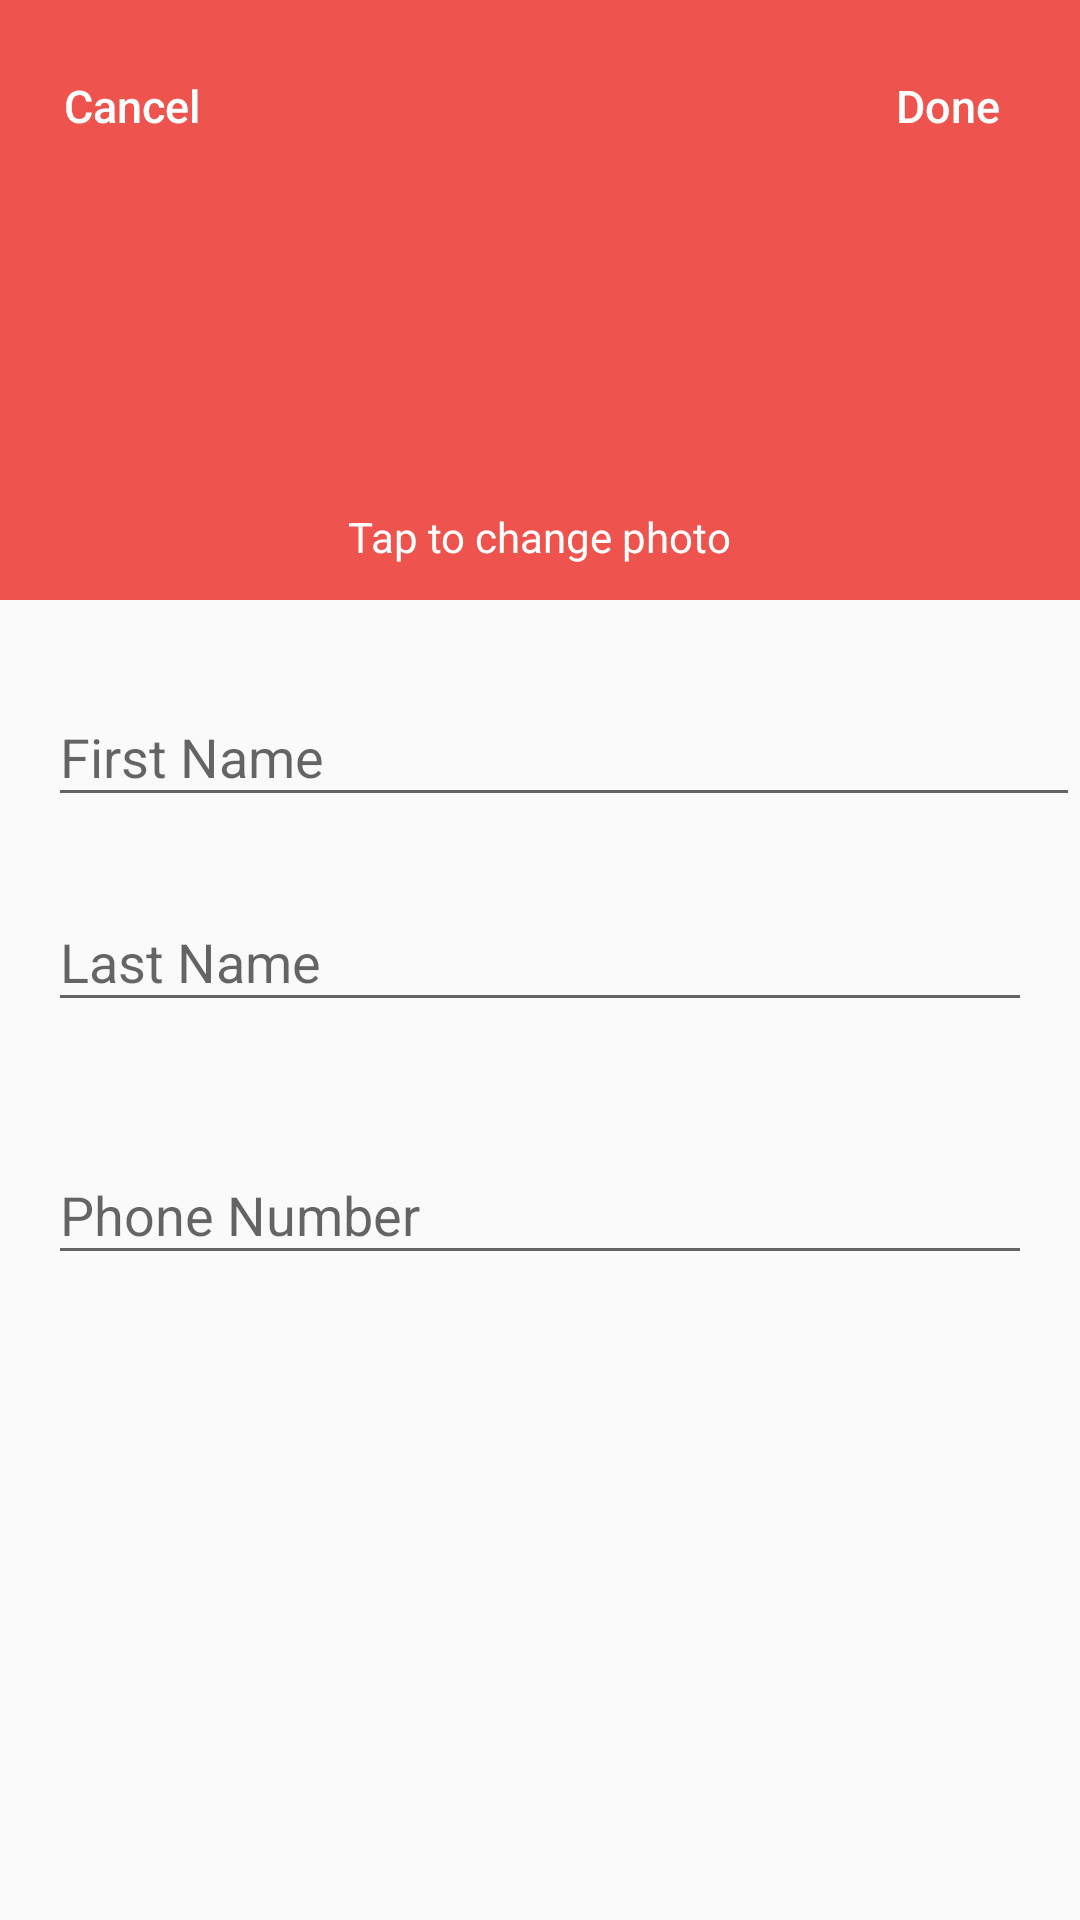

Android layout source for this screen:
<!-- AndroidManifest.xml: application theme AppTheme1 -->
<!-- res/layout/activity_edit_profile_normal.xml -->
<?xml version="1.0" encoding="utf-8"?>
<ScrollView  xmlns:android="http://schemas.android.com/apk/res/android"
    android:layout_width="fill_parent"
    android:layout_height="fill_parent">

    <android.support.design.widget.CoordinatorLayout
        android:layout_width="match_parent"
        android:layout_height="match_parent">

        <LinearLayout
            android:layout_width="fill_parent"
            android:layout_height="fill_parent"
            android:gravity="center"
            android:orientation="vertical">

            <LinearLayout
                android:layout_width="fill_parent"
                android:layout_height="200dp"
                android:gravity="center"
                android:orientation="vertical"
                android:background="@color/colorPrimary">

                <RelativeLayout
                    android:layout_width="match_parent"
                    android:layout_height="wrap_content"
                    android:orientation="horizontal">

                    <Button
                        android:id="@+id/btnCancel"
                        android:layout_width="wrap_content"
                        android:layout_height="wrap_content"
                        android:background="@null"
                        android:text="@string/cancel"
                        android:textAllCaps="false"
                        android:textColor="@color/white"
                        android:layout_alignParentLeft="true"
                        android:textSize="15dp"/>

                    <Button
                        android:id="@+id/btnDone"
                        android:layout_width="wrap_content"
                        android:layout_height="wrap_content"
                        android:background="@null"
                        android:text="Done"
                        android:textAllCaps="false"
                        android:textColor="@color/white"
                        android:textSize="15dp"
                        android:layout_alignParentRight="true"/>

                </RelativeLayout>

                <ImageView
                    android:id="@+id/iv_profile_pic"
                    android:layout_width="@dimen/logo_w_h"
                    android:layout_height="@dimen/logo_w_h"
                    android:layout_gravity="center_horizontal"
                    android:layout_marginBottom="10dp"
                    android:src="@drawable/user_profile"/>
                <TextView
                    android:layout_width="wrap_content"
                    android:layout_height="wrap_content"
                    android:text="Tap to change photo"
                    android:textColor="@color/white"/>

            </LinearLayout>


            <android.support.design.widget.TextInputLayout
                android:layout_marginTop="20dp"
                android:layout_width="match_parent"
                android:layout_height="wrap_content"
                android:paddingLeft="16dp">

                <EditText
                    android:id="@+id/et_fts_FName"
                    android:layout_width="match_parent"
                    android:layout_height="wrap_content"
                    android:hint="@string/hint_first_name"
                    android:inputType="textEmailAddress"
                    android:maxLines="1"
                    android:singleLine="true"
                    android:textColor="@android:color/black"/>

            </android.support.design.widget.TextInputLayout>

            <android.support.design.widget.TextInputLayout
                android:layout_width="match_parent"
                android:layout_height="wrap_content"
                android:padding="16dp">>

                <EditText
                    android:id="@+id/et_fts_LName"
                    android:layout_width="match_parent"
                    android:layout_height="wrap_content"
                    android:focusableInTouchMode="true"
                    android:hint="@string/hint_last_name"
                    android:maxLines="1"
                    android:singleLine="true"
                    android:imeActionId="@+id/login"
                    android:textColor="@android:color/black"/>

            </android.support.design.widget.TextInputLayout>

            <android.support.design.widget.TextInputLayout
                android:layout_width="match_parent"
                android:layout_height="wrap_content"
                android:padding="16dp">>

                <EditText
                    android:id="@+id/et_fts_PhoneNo"
                    android:layout_width="match_parent"
                    android:layout_height="wrap_content"
                    android:hint="@string/hint_phone_no"
                    android:inputType="phone"
                    android:maxLength="10"
                    android:maxLines="1"
                    android:singleLine="true"
                    android:textColor="@android:color/black"
                    android:selectAllOnFocus="false"/>

            </android.support.design.widget.TextInputLayout>

        </LinearLayout>

        <ProgressBar
            android:id="@+id/progressBar"
            android:layout_width="30dp"
            android:layout_height="30dp"
            android:layout_gravity="center|bottom"
            android:layout_marginBottom="20dp"
            android:visibility="gone"/>
    </android.support.design.widget.CoordinatorLayout>
</ScrollView>
<!-- resources referenced by this layout -->
<resources>
  <color name="colorPrimary">#EF534E</color>
  <color name="white">#FFFFFF</color>
  <dimen name="logo_w_h">100dp</dimen>
  <string name="cancel">Cancel</string>
  <string name="hint_first_name">First Name</string>
  <string name="hint_last_name">Last Name</string>
  <string name="hint_phone_no">Phone Number</string>
  <style name="AppTheme1" parent="Theme.AppCompat.Light.DarkActionBar">
          
          <item name="colorPrimary">@color/colorPrimary</item>
          <item name="colorPrimaryDark">@color/colorPrimaryDark</item>
          <item name="colorAccent">@color/colorAccent</item>
      </style>
  <color name="colorPrimaryDark">#D34B47</color>
  <color name="colorAccent">#495867</color>
  //495867
  //3BCEAC
      //4ECDC4
      //577399
</resources>
